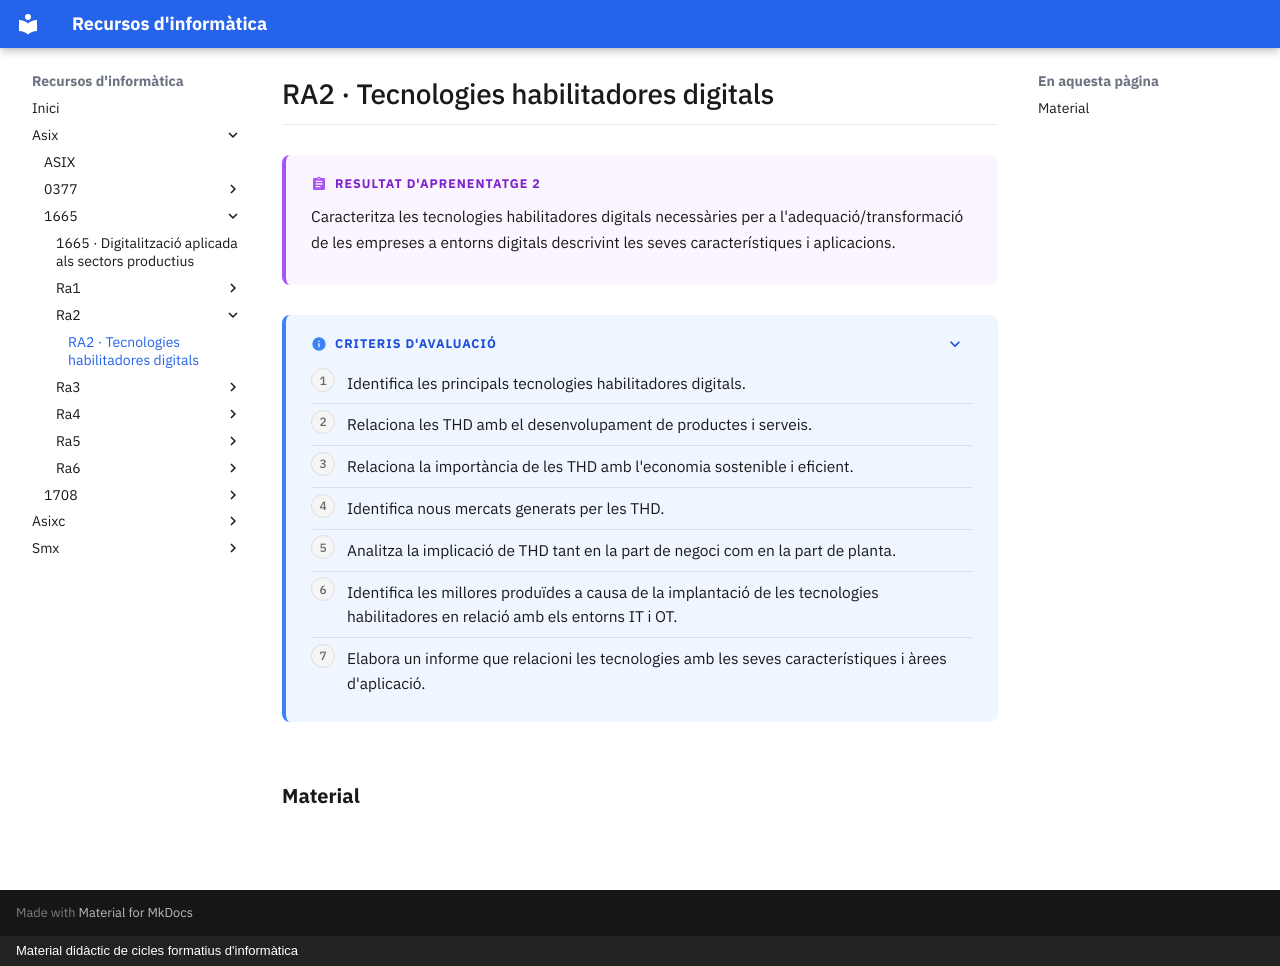

repository: surikata3k/recursos · page: asix/1665/ra2/index.html · generator: mkdocs · copyright: Material didàctic de cicles formatius d'informàtica

---
title: "RA2 · Tecnologies habilitadores digitals"
description: "Caracteritza les tecnologies habilitadores digitals necessàries per a l'adequació/transformació de les empreses a entorns digitals descrivint les seves característiques i aplicacions."
nivell: ra
---

# RA2 · Tecnologies habilitadores digitals

!!! abstract "Resultat d'aprenentatge 2"

    Caracteritza les tecnologies habilitadores digitals necessàries per a l'adequació/transformació de les empreses a entorns digitals descrivint les seves característiques i aplicacions.

??? info "Criteris d'avaluació"

    1. Identifica les principals tecnologies habilitadores digitals.
    2. Relaciona les THD amb el desenvolupament de productes i serveis.
    3. Relaciona la importància de les THD amb l'economia sostenible i eficient.
    4. Identifica nous mercats generats per les THD.
    5. Analitza la implicació de THD tant en la part de negoci com en la part de planta.
    6. Identifica les millores produïdes a causa de la implantació de les tecnologies habilitadores en relació amb els entorns IT i OT.
    7. Elabora un informe que relacioni les tecnologies amb les seves característiques i àrees d'aplicació.

## Material

<!-- llistat-material -->
